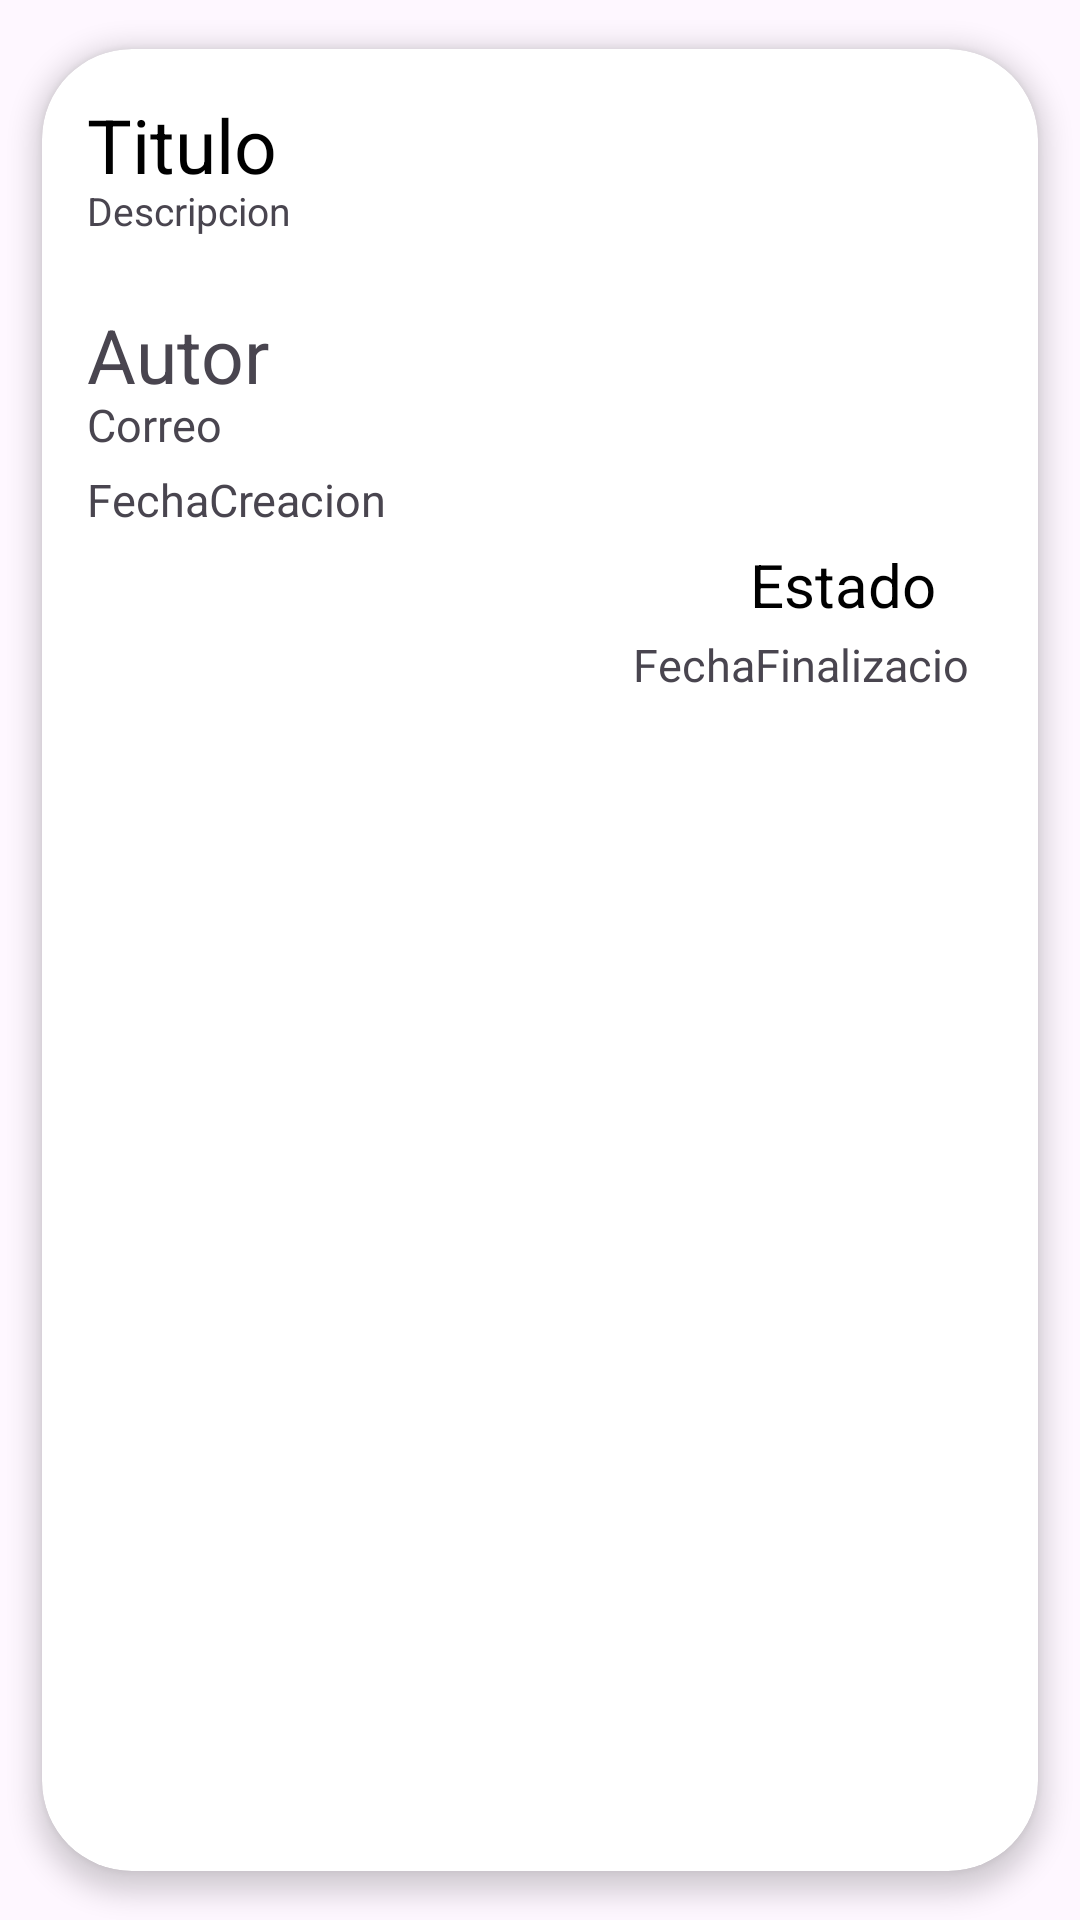

Android layout source for this screen:
<!-- AndroidManifest.xml: application theme Theme.TicketIT -->
<!-- res/layout/activity_info_card.xml -->
<?xml version="1.0" encoding="utf-8"?>
<androidx.cardview.widget.CardView
    xmlns:android="http://schemas.android.com/apk/res/android"
    xmlns:tools="http://schemas.android.com/tools"
    xmlns:app="http://schemas.android.com/apk/res-auto"
    android:id="@+id/cardview"
    android:layout_width="match_parent"
    android:layout_height="300dp"
    tools:context=".activity_infoCard"
    app:cardElevation="5dp"
    app:cardCornerRadius="30dp"
    app:cardUseCompatPadding="true"
    app:contentPadding="15dp">

    <LinearLayout
        android:layout_width="match_parent"
        android:layout_height="250dp"
        android:orientation="vertical">

    <TextView
        android:id="@+id/txtNombreCard"
        android:layout_width="150dp"
        android:layout_height="30dp"
        android:text="Titulo"
        android:textColor="#000000"
        android:textSize="25sp" />

        <TextView
            android:id="@+id/txtDescCard"
            android:layout_width="284dp"
            android:layout_height="40dp"
            android:text="Descripcion"
            android:textSize="13sp" />

    <TextView
        android:id="@+id/txtAutorCard"
        android:layout_width="150dp"
        android:layout_height="30dp"
        android:text="Autor"
        android:textSize="25sp" />

    <TextView
            android:id="@+id/txtEmailAutorCard"
            android:layout_width="240dp"
            android:layout_height="20dp"
            android:text="Correo"
            android:textSize="15sp" />

    <TextView
        android:id="@+id/txtFechaCreacionCard"
        android:layout_width="120dp"
        android:layout_height="25dp"
        android:layout_marginTop="5dp"
        android:text="FechaCreacion"
        android:textSize="15sp" />

        <TextView
            android:id="@+id/txtEstadoCard"
            android:layout_width="100dp"
            android:layout_height="25dp"
            android:layout_gravity="end"
            android:text="Estado"
            android:textAlignment="center"
            android:textColor="#000000"
            android:textSize="20sp" />

        <TextView
        android:id="@+id/txtFechaFinalizacionCard"
        android:layout_width="120dp"
        android:layout_height="25dp"
        android:layout_gravity="end"
        android:layout_marginTop="5dp"
        android:text="FechaFinalizacion"
        android:textSize="15sp" />

        <LinearLayout
            android:layout_width="100dp"
            android:layout_height="35dp"
            android:orientation="horizontal"
            android:layout_gravity="center">
            <ImageView
                android:id="@+id/imgEditar"
                android:layout_width="50dp"
                android:layout_height="35dp"
                android:layout_weight="0"
                android:layout_marginRight="2dp"
                app:srcCompat="@drawable/editdoc" />

            <ImageView
                android:id="@+id/imgBorrar"
                android:layout_width="50dp"
                android:layout_height="35dp"
                android:layout_weight="0"
                android:layout_marginLeft="2dp"
                app:srcCompat="@drawable/deletedoc" />
        </LinearLayout>

    </LinearLayout>
</androidx.cardview.widget.CardView>
<!-- resources referenced by this layout -->
<resources>
  <style name="Theme.TicketIT" parent="Base.Theme.TicketIT" />
  <style name="Base.Theme.TicketIT" parent="Theme.Material3.DayNight.NoActionBar">
          
          
      </style>
</resources>
